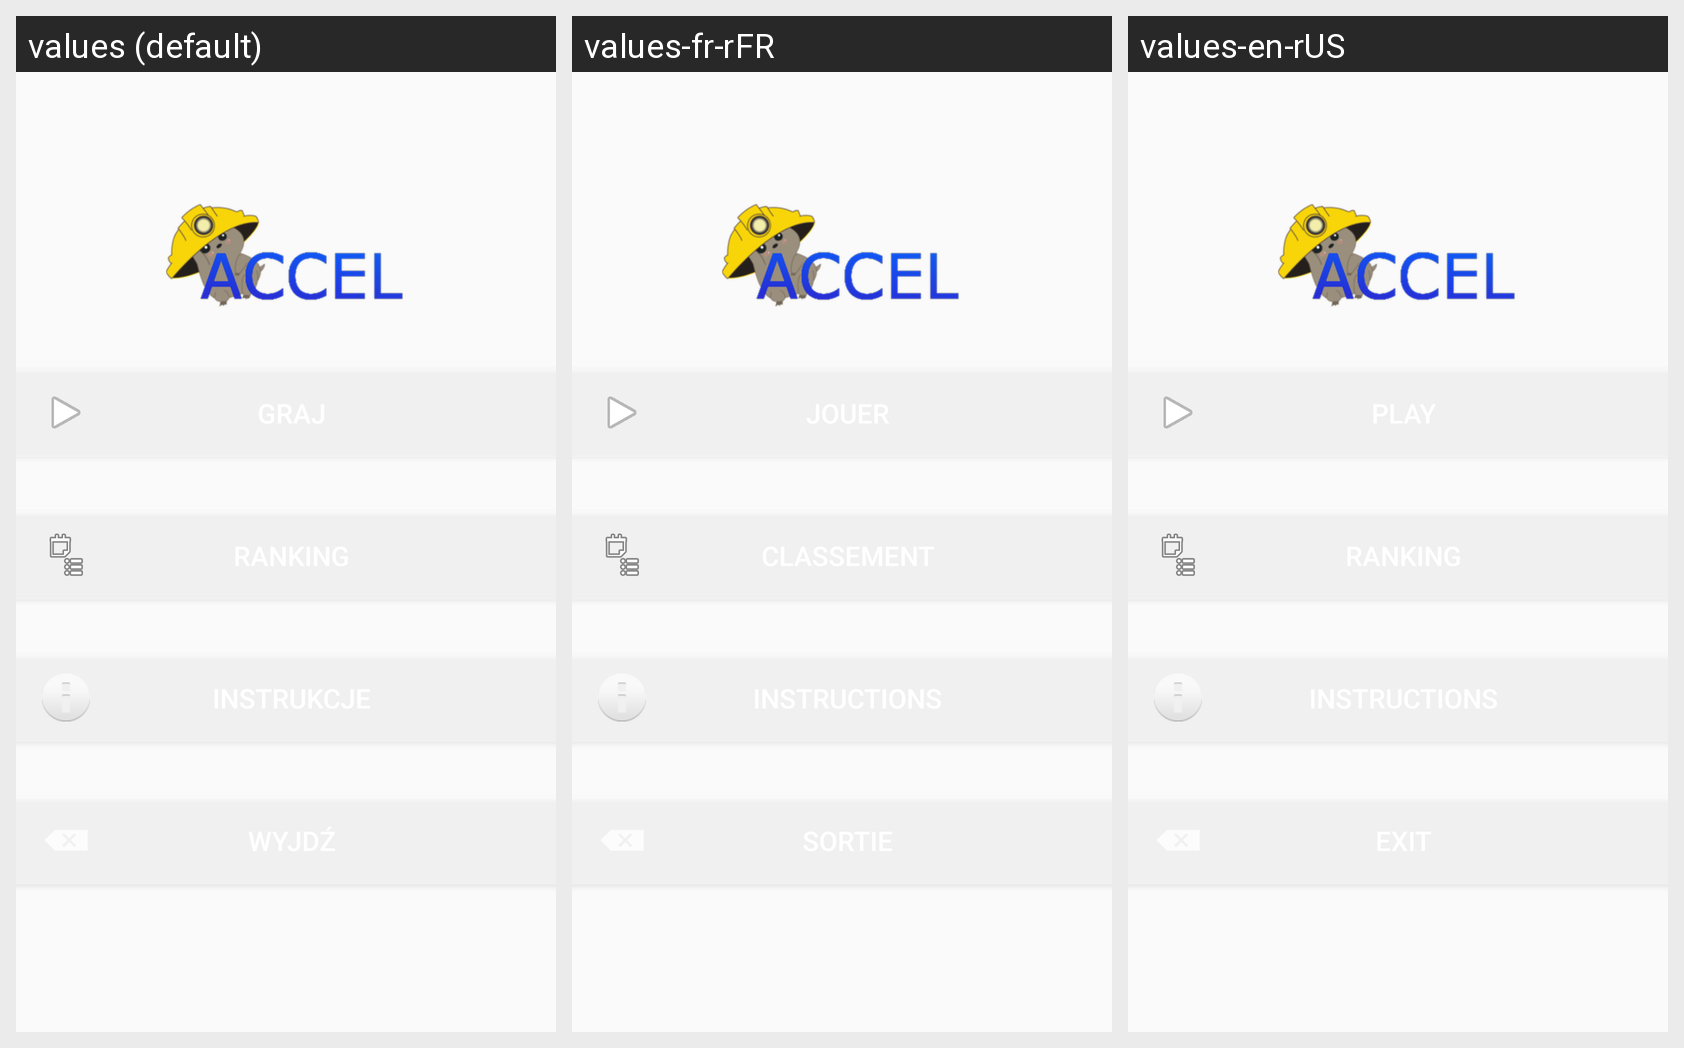

Translations of the strings shown on this Android screen, per locale in the grid:
Android screen res/layout/activity_main.xml rendered under 3 locales, left to right: values (default), values-fr-rFR, values-en-rUS. Device: Nexus 5 (rendered at 1080×1920; each locale shown at half size, 540×960, under a caption strip naming it); theme AppTheme.NoActionBar.
Strings drawn on this screen, with the default value and each locale's value (text and hints the layout hard-codes appear in the picture but are not listed):

play
  values: Graj
  values-fr-rFR: Jouer
  values-en-rUS: Play

ranking
  values: Ranking
  values-fr-rFR: Classement
  values-en-rUS: Ranking

instruction
  values: Instrukcje
  values-fr-rFR: Instructions
  values-en-rUS: Instructions

exit
  values: Wyjdź
  values-fr-rFR: Sortie
  values-en-rUS: Exit
